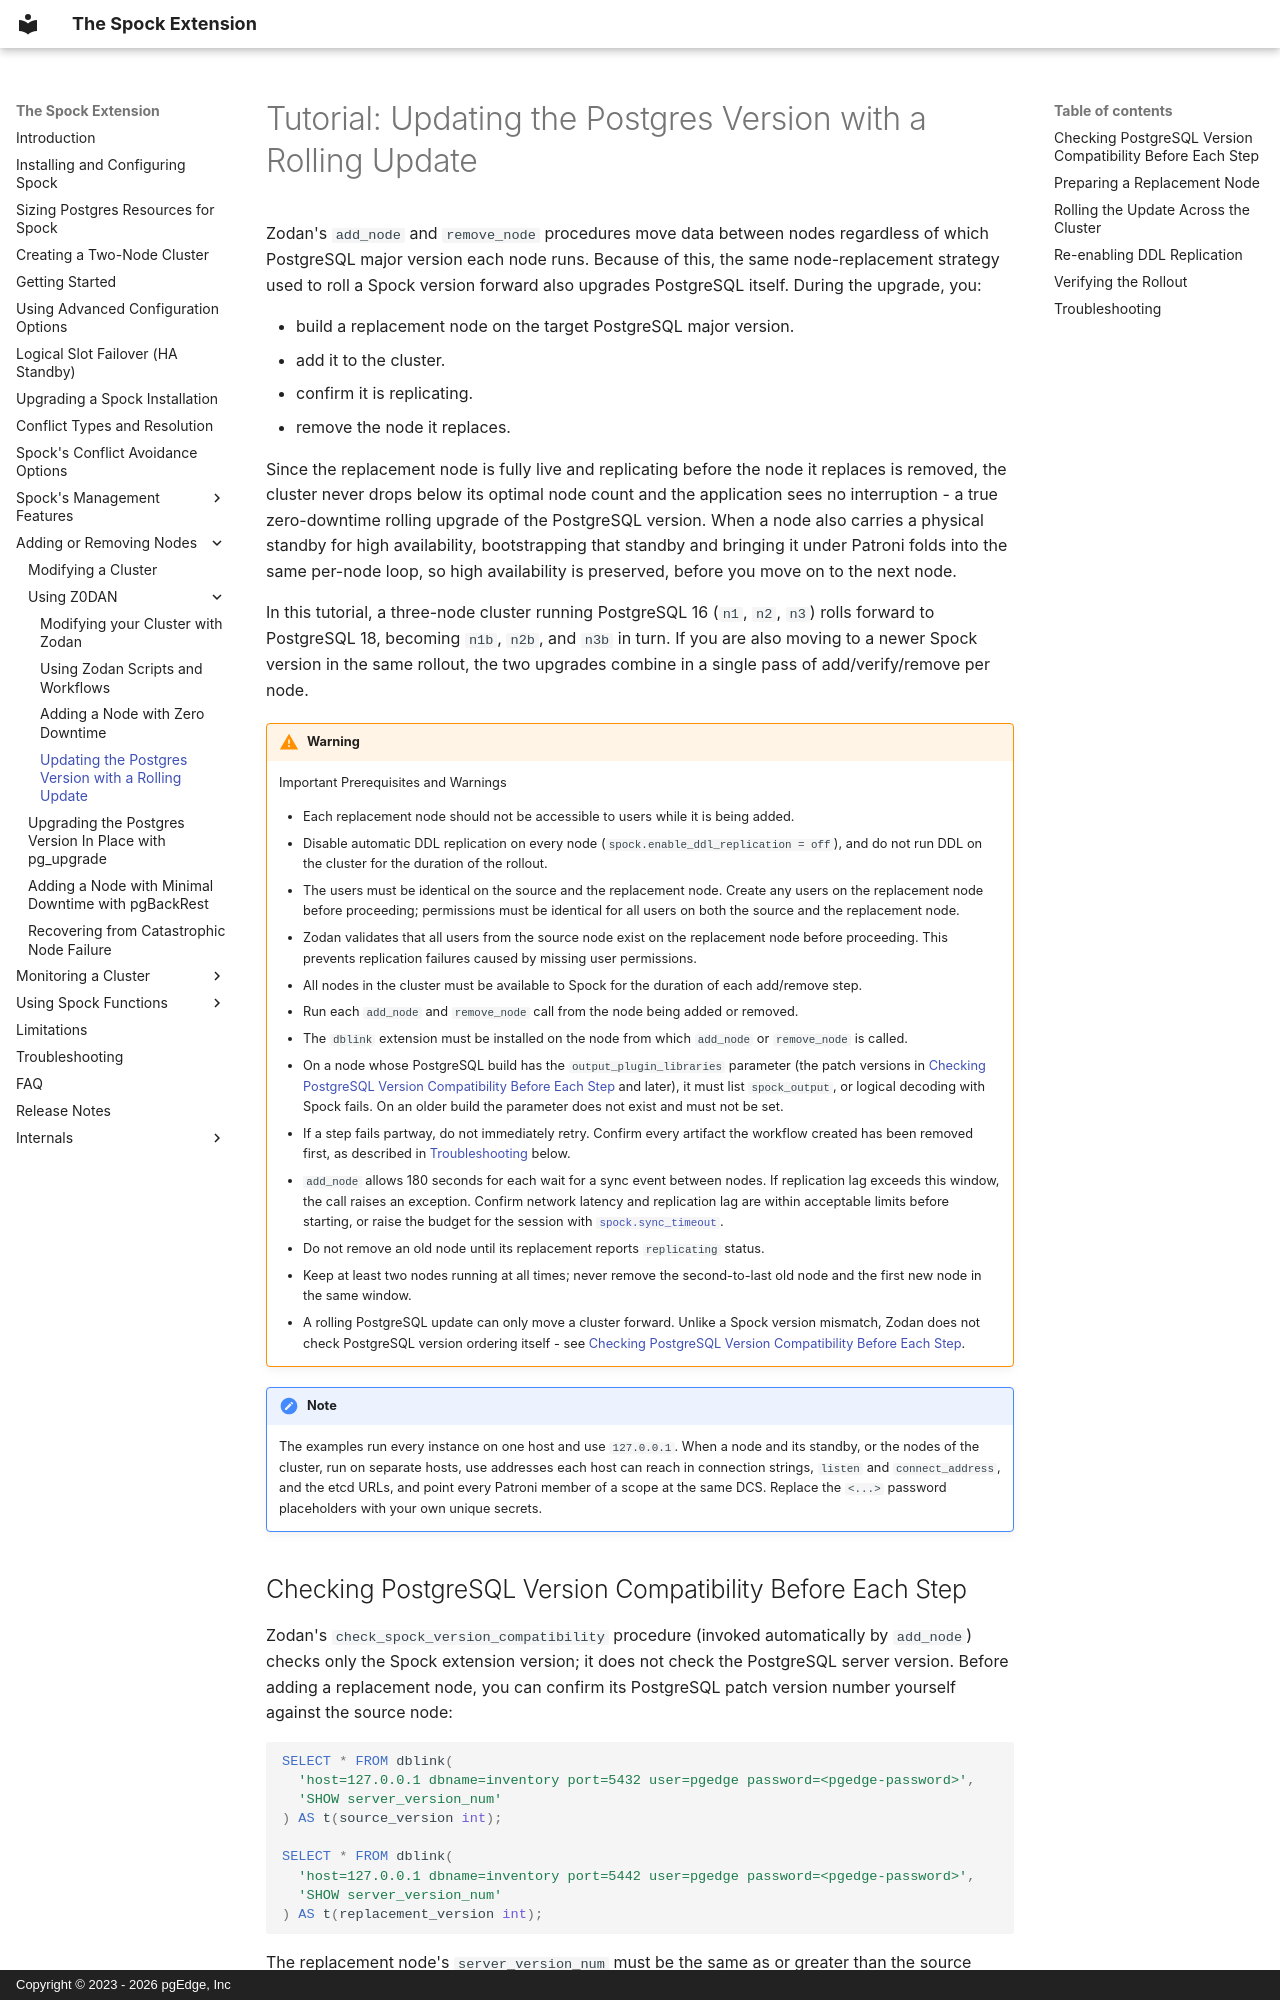

repository: pgEdge/spock · page: modify/zodan/zodan_rolling_pg_version_tutorial/index.html · generator: mkdocs · copyright: Copyright © 2023 - 2026 pgEdge, Inc

# Tutorial: Updating the Postgres Version with a Rolling Update

Zodan's `add_node` and `remove_node` procedures move data between nodes
regardless of which PostgreSQL major version each node runs. Because
of this, the same node-replacement strategy used to roll a Spock
version forward also upgrades PostgreSQL itself. During the upgrade,
you:

- build a replacement node on the target PostgreSQL major version.
- add it to the cluster.
- confirm it is replicating.
- remove the node it replaces.

Since the replacement node is fully live and replicating before the node it
replaces is removed, the cluster never drops below its optimal node count and
the application sees no interruption - a true zero-downtime rolling upgrade of
the PostgreSQL version. When a node also carries a physical standby for high
availability, bootstrapping that standby and bringing it under Patroni folds
into the same per-node loop, so high availability is preserved, before you move
on to the next node.

In this tutorial, a three-node cluster running PostgreSQL 16 (`n1`,
`n2`, `n3`) rolls forward to PostgreSQL 18, becoming `n1b`, `n2b`, and
`n3b` in turn. If you are also moving to a newer Spock version in the
same rollout, the two upgrades combine in a single pass of
add/verify/remove per node.

!!! Warning

    Important Prerequisites and Warnings

    - Each replacement node should not be accessible to users while it
      is being added.
    - Disable automatic DDL replication on every node
      (`spock.enable_ddl_replication = off`), and do not run DDL on the
      cluster for the duration of the rollout.
    - The users must be identical on the source and the replacement
      node. Create any users on the replacement node before
      proceeding; permissions must be identical for all users on both
      the source and the replacement node.
    - Zodan validates that all users from the source node exist on the
      replacement node before proceeding. This prevents replication
      failures caused by missing user permissions.
    - All nodes in the cluster must be available to Spock for the
      duration of each add/remove step.
    - Run each `add_node` and `remove_node` call from the node being
      added or removed.
    - The `dblink` extension must be installed on the node from which
      `add_node` or `remove_node` is called.
    - On a node whose PostgreSQL build has the `output_plugin_libraries`
      parameter (the patch versions in [Checking PostgreSQL Version
      Compatibility Before Each
      Step](#checking-postgresql-version-compatibility-before-each-step)
      and later), it must list `spock_output`, or logical decoding with
      Spock fails. On an older build the parameter does not exist and
      must not be set.
    - If a step fails partway, do not immediately retry. Confirm every
      artifact the workflow created has been removed first, as
      described in [Troubleshooting](#troubleshooting) below.
    - `add_node` allows 180 seconds for each wait for a sync event
      between nodes. If replication lag exceeds this window, the call
      raises an exception. Confirm network latency and replication lag
      are within acceptable limits before starting, or raise the
      budget for the session with
      [`spock.sync_timeout`](../../configuring.md#spocksync_timeout).
    - Do not remove an old node until its replacement reports
      `replicating` status.
    - Keep at least two nodes running at all times; never remove the
      second-to-last old node and the first new node in the same
      window.
    - A rolling PostgreSQL update can only move a cluster forward.
      Unlike a Spock version mismatch, Zodan does not check PostgreSQL
      version ordering itself - see [Checking PostgreSQL Version
      Compatibility Before Each
      Step](#checking-postgresql-version-compatibility-before-each-step).

!!! note
